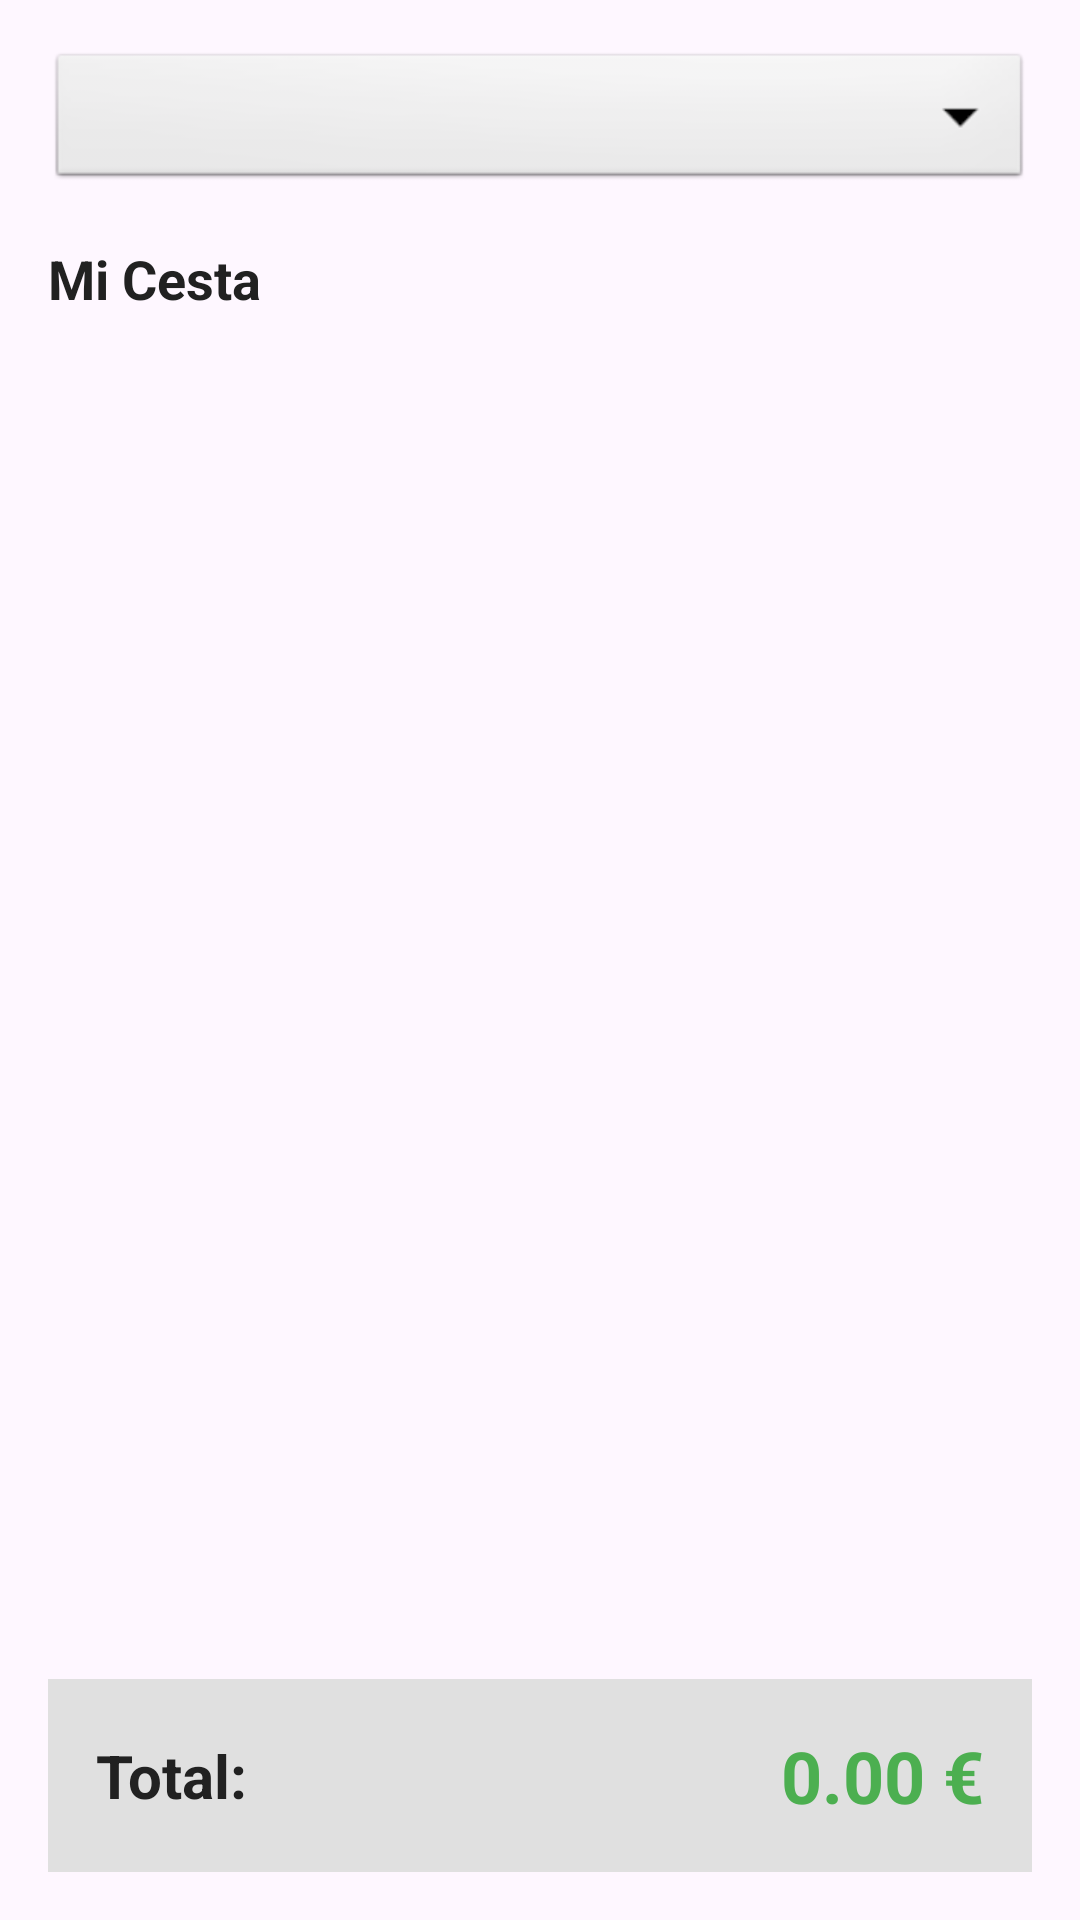

Produce the Android XML layout that renders to this screen, including the resource entries it uses.
<!-- AndroidManifest.xml: application theme Theme.Examen -->
<!-- res/layout/activity_home.xml -->
<?xml version="1.0" encoding="utf-8"?>
<RelativeLayout xmlns:android="http://schemas.android.com/apk/res/android"
    xmlns:tools="http://schemas.android.com/tools"
    android:layout_width="match_parent"
    android:layout_height="match_parent"
    android:padding="16dp"
    tools:context=".HomeActivity">

    
    <Spinner
        android:id="@+id/spinnerCategoriaHome"
        android:layout_width="match_parent"
        android:layout_height="wrap_content"
        android:layout_alignParentTop="true"
        android:padding="12dp"
        android:background="@android:drawable/btn_dropdown"
        android:spinnerMode="dropdown" />
    
    <androidx.recyclerview.widget.RecyclerView
        android:id="@+id/recyclerViewProductosHome"
        android:layout_width="match_parent"
        android:layout_height="wrap_content"
        android:layout_below="@id/spinnerCategoriaHome"
        android:layout_marginTop="8dp"
        android:clipToPadding="false"
        android:scrollbars="horizontal" />

    <TextView
        android:id="@+id/tvTituloCestaHome"
        android:layout_width="match_parent"
        android:layout_height="wrap_content"
        android:layout_below="@id/recyclerViewProductosHome"
        android:text="Mi Cesta"
        android:textSize="18sp"
        android:textStyle="bold"
        android:textColor="#212121"
        android:paddingTop="8dp"
        android:paddingBottom="8dp" />

    
    <androidx.recyclerview.widget.RecyclerView
        android:id="@+id/recyclerViewCestaHome"
        android:layout_width="match_parent"
        android:layout_height="0dp"
        android:layout_below="@id/tvTituloCestaHome"
        android:layout_above="@id/layoutTotalHome"
        android:clipToPadding="false"
        android:paddingBottom="8dp"
        android:scrollbars="vertical" />
    
    
    <LinearLayout
        android:id="@+id/layoutTotalHome"
        android:layout_width="match_parent"
        android:layout_height="wrap_content"
        android:layout_alignParentBottom="true"
        android:orientation="horizontal"
        android:gravity="center_vertical"
        android:padding="16dp"
        android:background="#E0E0E0">

        <TextView
            android:id="@+id/tvLabelTotalHome"
            android:layout_width="0dp"
            android:layout_height="wrap_content"
            android:layout_weight="1"
            android:text="Total:"
            android:textSize="20sp"
            android:textStyle="bold"
            android:textColor="#212121" />

        <TextView
            android:id="@+id/tvTotalHome"
            android:layout_width="wrap_content"
            android:layout_height="wrap_content"
            android:text="0.00 €"
            android:textSize="24sp"
            android:textStyle="bold"
            android:textColor="#4CAF50" />
    </LinearLayout>
</RelativeLayout>
<!-- resources referenced by this layout -->
<resources>
  <style name="Theme.Examen" parent="Base.Theme.Examen" />
  <style name="Base.Theme.Examen" parent="Theme.Material3.DayNight.NoActionBar">
          
          
      </style>
</resources>
